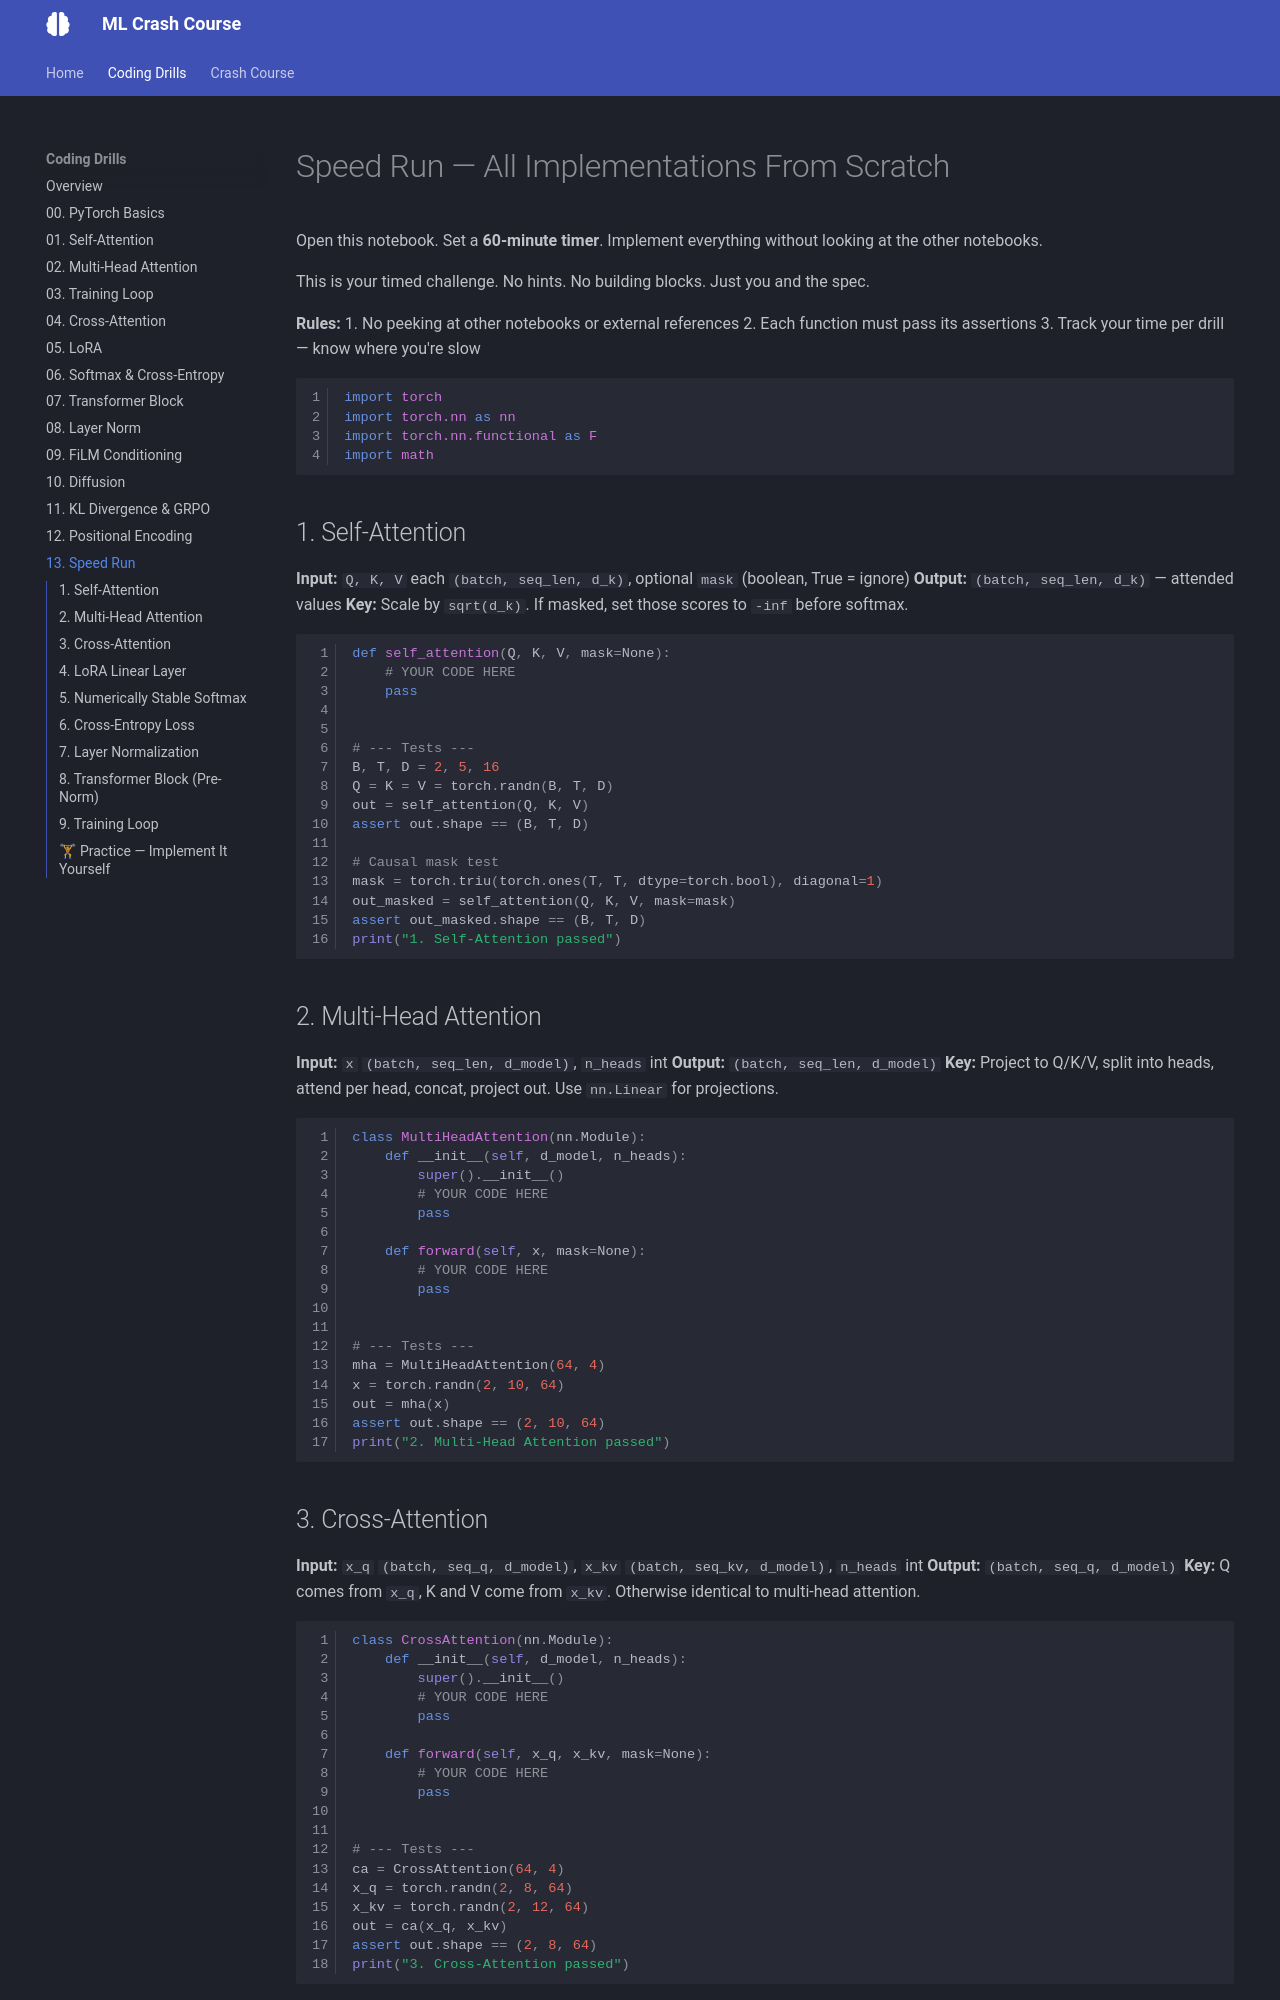

repository: bryercowan/ml-drills · page: drills/13-speed-run/index.html · generator: mkdocs

# Speed Run — All Implementations From Scratch

Open this notebook. Set a **60-minute timer**. Implement everything without looking at the other notebooks.

This is your interview simulation. No hints. No building blocks. Just you and the spec.

**Rules:**
1. No peeking at other notebooks or external references
2. Each function must pass its assertions
3. Track your time per drill — know where you're slow

```python
import torch
import torch.nn as nn
import torch.nn.functional as F
import math
```

## 1. Self-Attention

**Input:** `Q, K, V` each `(batch, seq_len, d_k)`, optional `mask` (boolean, True = ignore)
**Output:** `(batch, seq_len, d_k)` — attended values
**Key:** Scale by `sqrt(d_k)`. If masked, set those scores to `-inf` before softmax.

```python
def self_attention(Q, K, V, mask=None):
    # YOUR CODE HERE
    pass


# --- Tests ---
B, T, D = 2, 5, 16
Q = K = V = torch.randn(B, T, D)
out = self_attention(Q, K, V)
assert out.shape == (B, T, D)

# Causal mask test
mask = torch.triu(torch.ones(T, T, dtype=torch.bool), diagonal=1)
out_masked = self_attention(Q, K, V, mask=mask)
assert out_masked.shape == (B, T, D)
print("1. Self-Attention passed")
```

## 2. Multi-Head Attention

**Input:** `x` `(batch, seq_len, d_model)`, `n_heads` int
**Output:** `(batch, seq_len, d_model)`
**Key:** Project to Q/K/V, split into heads, attend per head, concat, project out. Use `nn.Linear` for projections.

```python
class MultiHeadAttention(nn.Module):
    def __init__(self, d_model, n_heads):
        super().__init__()
        # YOUR CODE HERE
        pass

    def forward(self, x, mask=None):
        # YOUR CODE HERE
        pass


# --- Tests ---
mha = MultiHeadAttention(64, 4)
x = torch.randn(2, 10, 64)
out = mha(x)
assert out.shape == (2, 10, 64)
print("2. Multi-Head Attention passed")
```

## 3. Cross-Attention

**Input:** `x_q` `(batch, seq_q, d_model)`, `x_kv` `(batch, seq_kv, d_model)`, `n_heads` int
**Output:** `(batch, seq_q, d_model)`
**Key:** Q comes from `x_q`, K and V come from `x_kv`. Otherwise identical to multi-head attention.

```python
class CrossAttention(nn.Module):
    def __init__(self, d_model, n_heads):
        super().__init__()
        # YOUR CODE HERE
        pass

    def forward(self, x_q, x_kv, mask=None):
        # YOUR CODE HERE
        pass


# --- Tests ---
ca = CrossAttention(64, 4)
x_q = torch.randn(2, 8, 64)
x_kv = torch.randn(2, 12, 64)
out = ca(x_q, x_kv)
assert out.shape == (2, 8, 64)
print("3. Cross-Attention passed")
```
